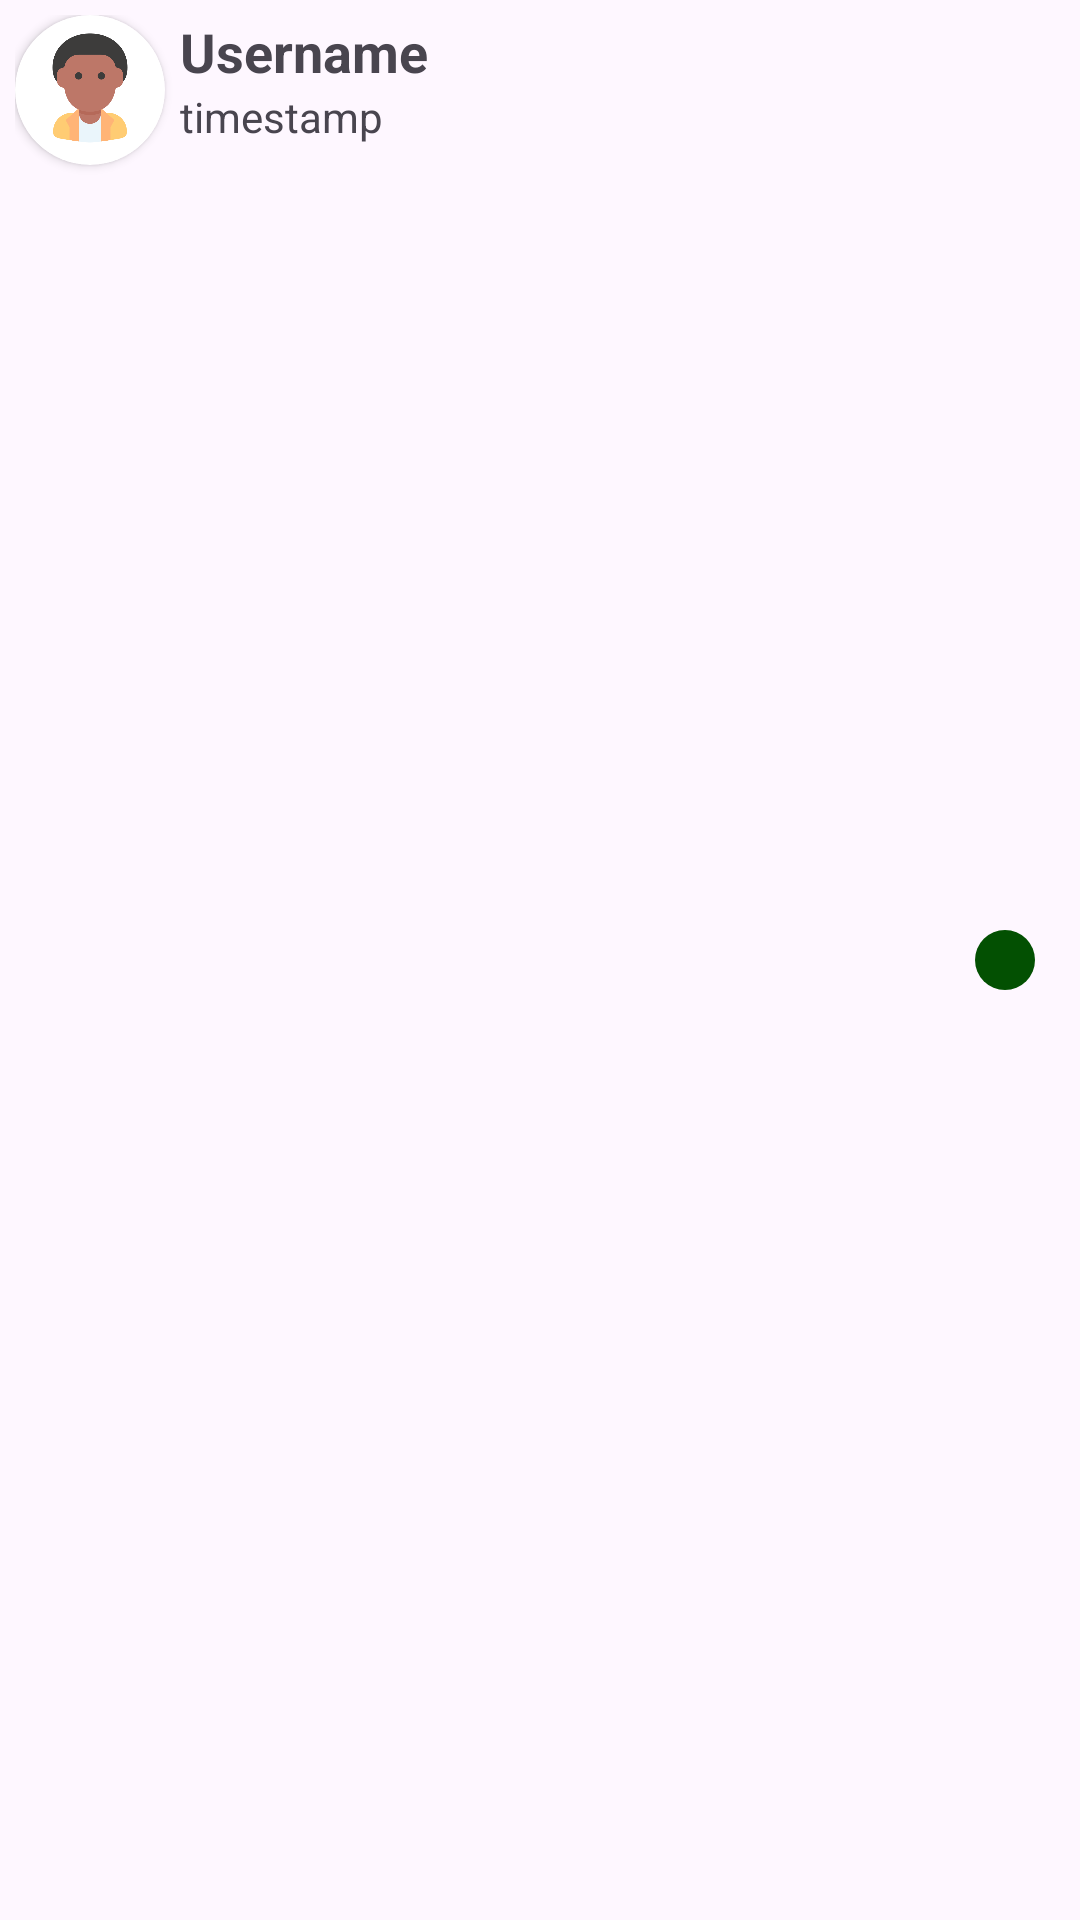

Here is an Android app screen rendered from its layout file. Give the layout XML and the strings, colors and styles it references.
<!-- AndroidManifest.xml: application theme Theme.HamiNavodayaHo -->
<!-- res/layout/layout_inbox.xml -->
<?xml version="1.0" encoding="utf-8"?>
<LinearLayout
    xmlns:android="http://schemas.android.com/apk/res/android"
    android:layout_width="match_parent"
    android:layout_height="wrap_content"
    xmlns:tools="http://schemas.android.com/tools"
    xmlns:app="http://schemas.android.com/apk/res-auto"
    android:orientation="horizontal"
    android:padding="5dp"
    tools:ignore="UselessParent">
    <androidx.cardview.widget.CardView
        android:layout_width="50dp"
        android:layout_height="50dp"
        app:cardCornerRadius="100dp">
        <ImageView
            android:id="@+id/inboxProfile"
            android:layout_width="match_parent"
            android:layout_height="match_parent"
            android:contentDescription="@string/profile"
            android:scaleType="fitCenter"
            android:padding="5dp"
            android:src="@drawable/u1"/>
    </androidx.cardview.widget.CardView>
    <LinearLayout
        android:layout_width="0dp"
        android:layout_height="match_parent"
        android:paddingStart="5dp"
        android:orientation="vertical"
        android:layout_weight="1"
        tools:ignore="RtlSymmetry">
        <TextView
            android:id="@+id/inboxUsername"
            android:layout_width="match_parent"
            android:layout_height="wrap_content"
            android:text="@string/username"
            android:textSize="18sp"
            android:textStyle="bold"/>
        <TextView
            android:id="@+id/inboxTimestamp"
            android:layout_width="match_parent"
            android:layout_height="wrap_content"
            android:text="@string/timestamp"/>
    </LinearLayout>
    <View
        android:id="@+id/inboxUnreadDot"
        android:layout_width="20dp"
        android:layout_height="20dp"
        android:background="@drawable/bg_circle"
        android:backgroundTint="#035002"
        android:layout_marginEnd="10dp"
        android:layout_gravity="center"/>
</LinearLayout>
<!-- resources referenced by this layout -->
<resources>
  <!-- drawable bg_circle (drawable) -->
  <?xml version="1.0" encoding="utf-8"?>
  <shape xmlns:android="http://schemas.android.com/apk/res/android"
      android:shape="oval">
      <size
          android:width="100dp"
          android:height="100dp" />
  </shape>
  <!-- drawable u1: png bitmap (drawable, 20345 bytes) -->
  <string name="profile">Profile</string>
  <string name="timestamp">timestamp</string>
  <string name="username">Username</string>
  <style name="Theme.HamiNavodayaHo" parent="Base.Theme.HamiNavodayaHo" />
  <style name="Base.Theme.HamiNavodayaHo" parent="Theme.Material3.DayNight.NoActionBar">
          
          <item name="colorPrimary">@color/primary_variant</item>
          <item name="colorOnPrimary">@color/white</item>
          <item name="colorPrimaryContainer">@color/purple_200</item>
          <item name="colorOnPrimaryContainer">@color/black</item>
  
          <item name="colorSecondary">@color/teal_200</item>
          <item name="colorOnSecondary">@color/black</item>
          <item name="colorSecondaryContainer">@color/teal_700</item>
          <item name="colorOnSecondaryContainer">@color/white</item>
  
          <item name="colorOnBackground">@color/on_background</item>
          <item name="colorSurface">@color/surface</item>
          <item name="colorOnSurface">@color/on_surface</item>
          <item name="colorError">@color/error</item>
          <item name="colorOnError">@color/on_error</item>
  
          <item name="android:statusBarColor" tools:targetApi="l">@color/purple_700</item>
      </style>
  <color name="primary_variant">#5E3DA8</color>
  <color name="white">#FFFFFFFF</color>
  <color name="purple_200">#FFBB86FC</color>
  <color name="black">#FF000000</color>
  <color name="teal_200">#FF03DAC5</color>
  <color name="teal_700">#FF018786</color>
  <color name="on_background">#FF000000</color>
  <color name="surface">#FFFFFFFF</color>
  <color name="on_surface">#FF000000</color>
  <color name="error">#FFB00020</color>
  <color name="on_error">#FFFFFFFF</color>
  <color name="purple_700">#FF3700B3</color>
</resources>
